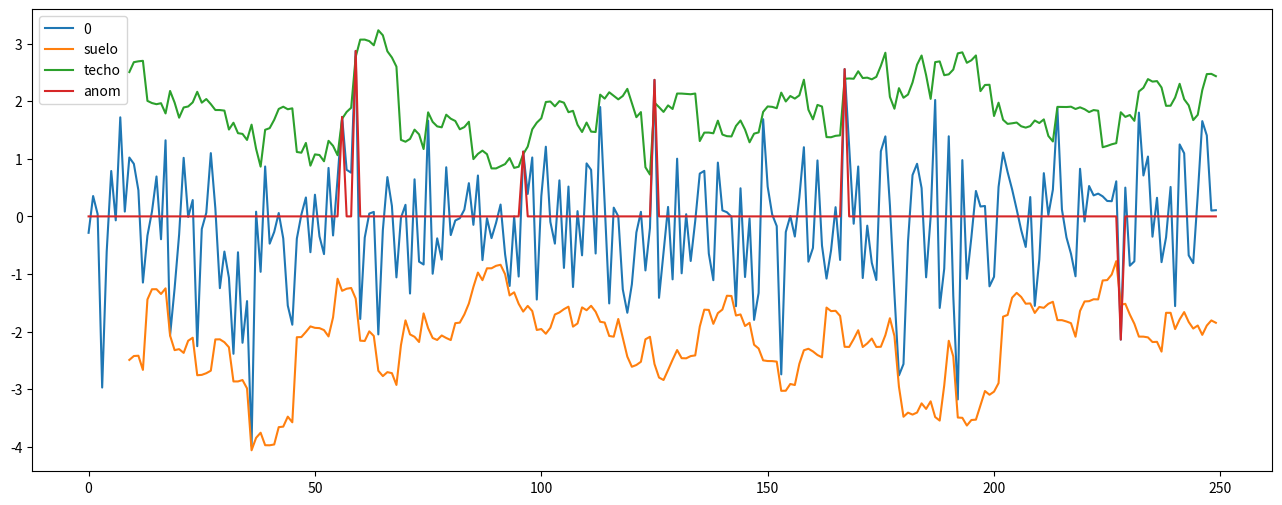

Write the Python code that produced this figure.
import pandas as pd
import numpy as np
import matplotlib.pyplot as plt

plt.rcParams['figure.figsize'] = (16.0, 6.0)

data = pd.DataFrame(np.random.randn(250))
# data.plot()
# data.hist()
# plt.show()

window = 10
sigma = 2

data['suelo'] = data[0].rolling(window=window).mean() - (sigma*data[0].rolling(window=window).std())
data['techo'] = data[0].rolling(window=window).mean() + (sigma*data[0].rolling(window=window).std())

# data.plot()
# plt.show()

data["anom"] = data.apply(
    lambda row: row[0] if (row[0] <= row["suelo"] or row[0] >= row["techo"]) else 0, axis=1
)

data.plot()
plt.show()